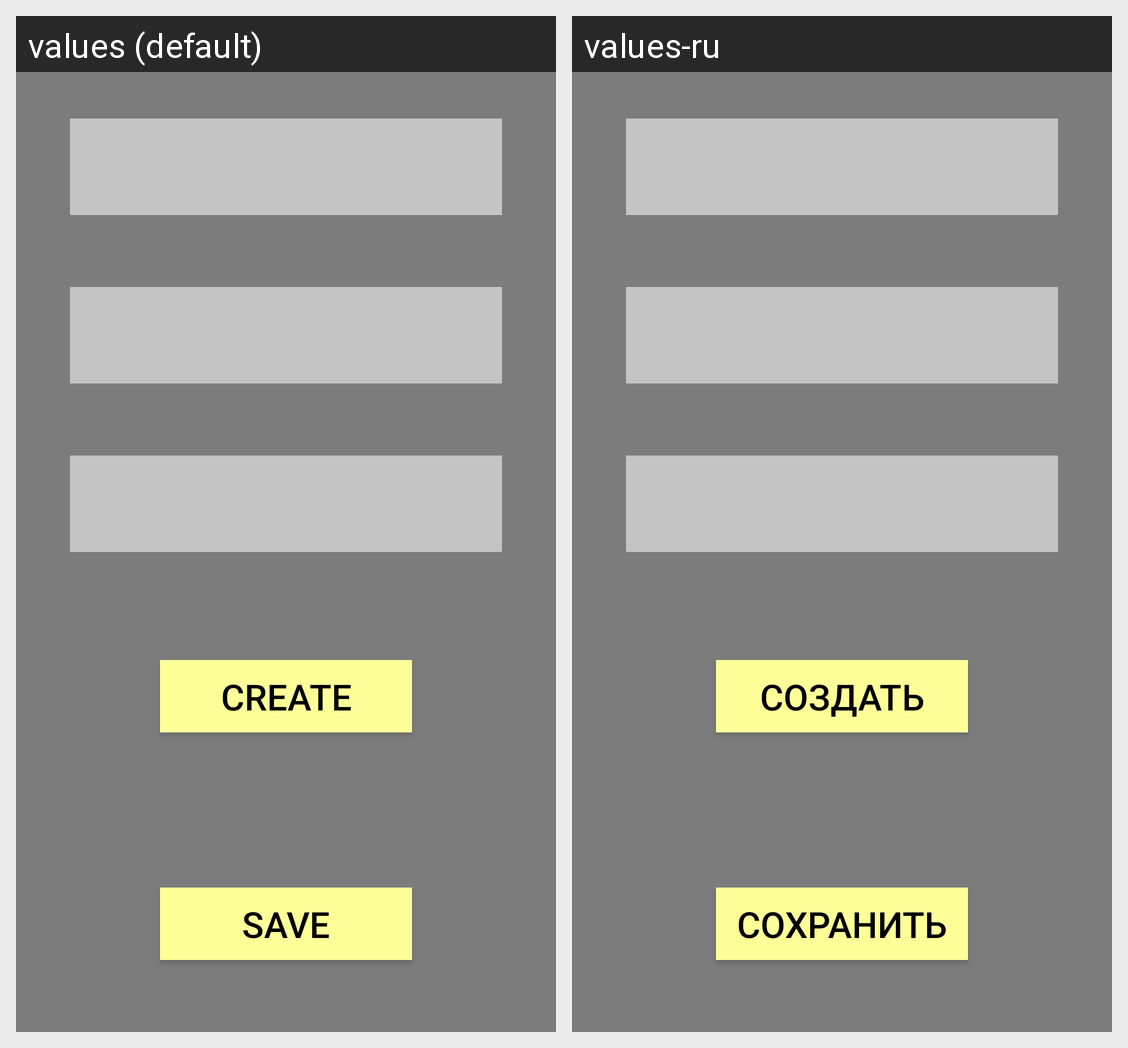

This grid shows one Android layout under two languages. Give, for every string resource on the screen, its name, the default text and each shown locale's text.
Android screen res/layout/fragment_create_item.xml rendered under 2 locales, left to right: values (default), values-ru. Device: Nexus 5 (rendered at 1080×1920; each locale shown at half size, 540×960, under a caption strip naming it); theme AppTheme.
Strings drawn on this screen, with the default value and each locale's value (text and hints the layout hard-codes, and strings that could not be matched under every locale, appear in the picture but are not listed):

create
  values: Create
  values-ru: Создать

save
  values: Save
  values-ru: Сохранить
